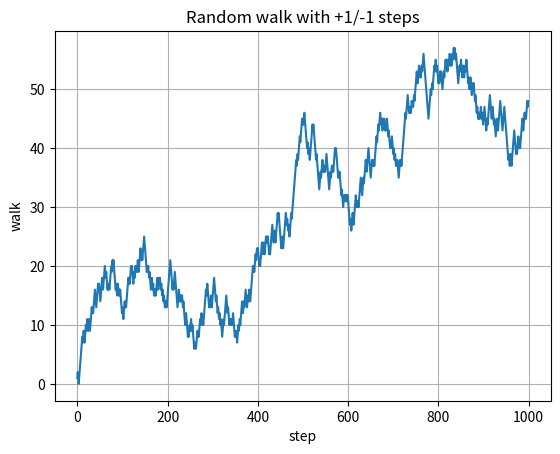

The script that saved this image:
import numpy as np
import matplotlib.pyplot as plt
import random

position =0
walk = [position]
steps=1000
for i in range(steps):
    step = 1 if random.randint(0,1) else -1
    position += step
    walk.append(position)

print("before:",len(walk), len(range(steps)))
walk.pop(0)
delta_num = len(walk) -  len(range(steps))
if delta_num > 0:
    for i in range(delta_num):
        walk.pop(0)
elif delta_num < 0:
    range(steps+delta_num)
    
print("after:",len(walk), len(range(steps)))

plt.plot(range(steps), walk)#画图
plt.xlabel('step')#x轴标签  
plt.ylabel('walk')#y轴标签  
plt.title('Random walk with +1/-1 steps')#图的标签  
plt.grid(True)#产生网格  
#plt.savefig("test.png")#保存图像  
plt.show()#显示图像  
